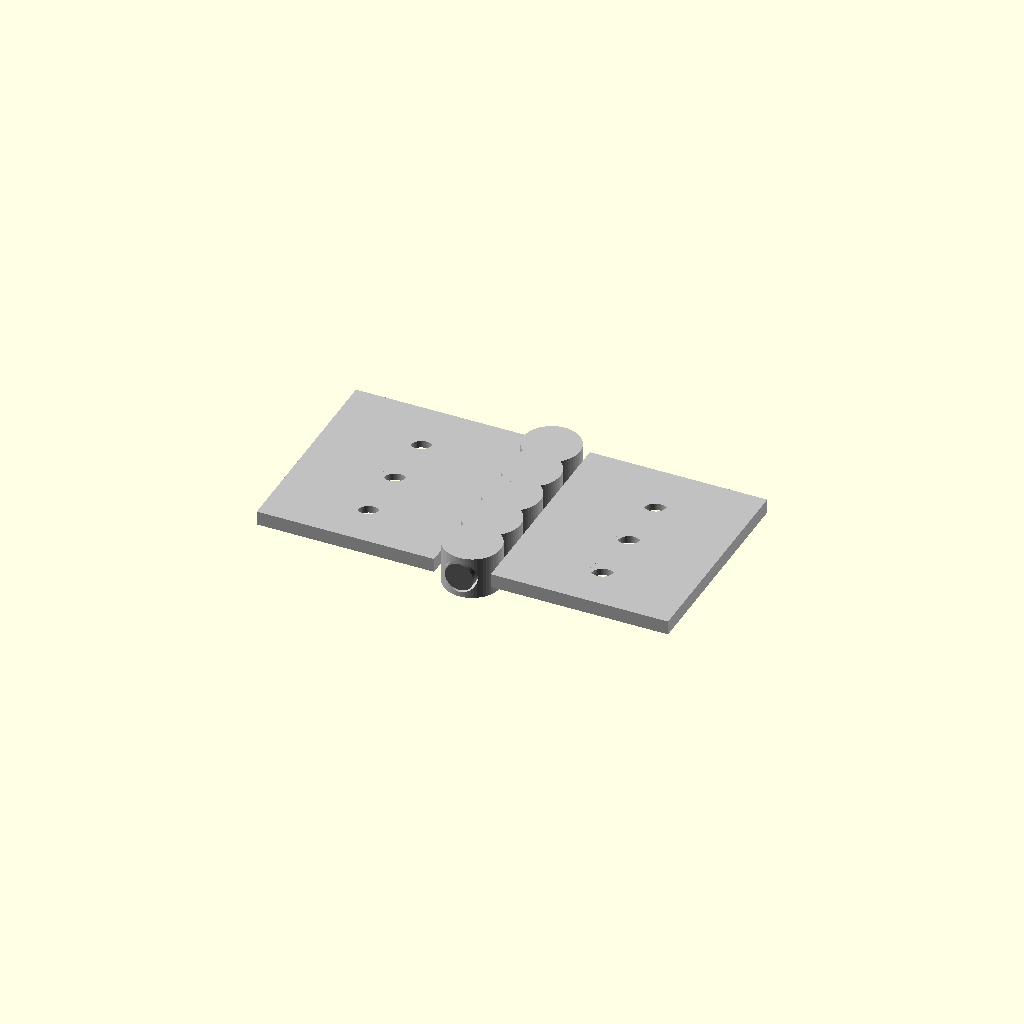
Cell 1: rendered with the file's own defaults.
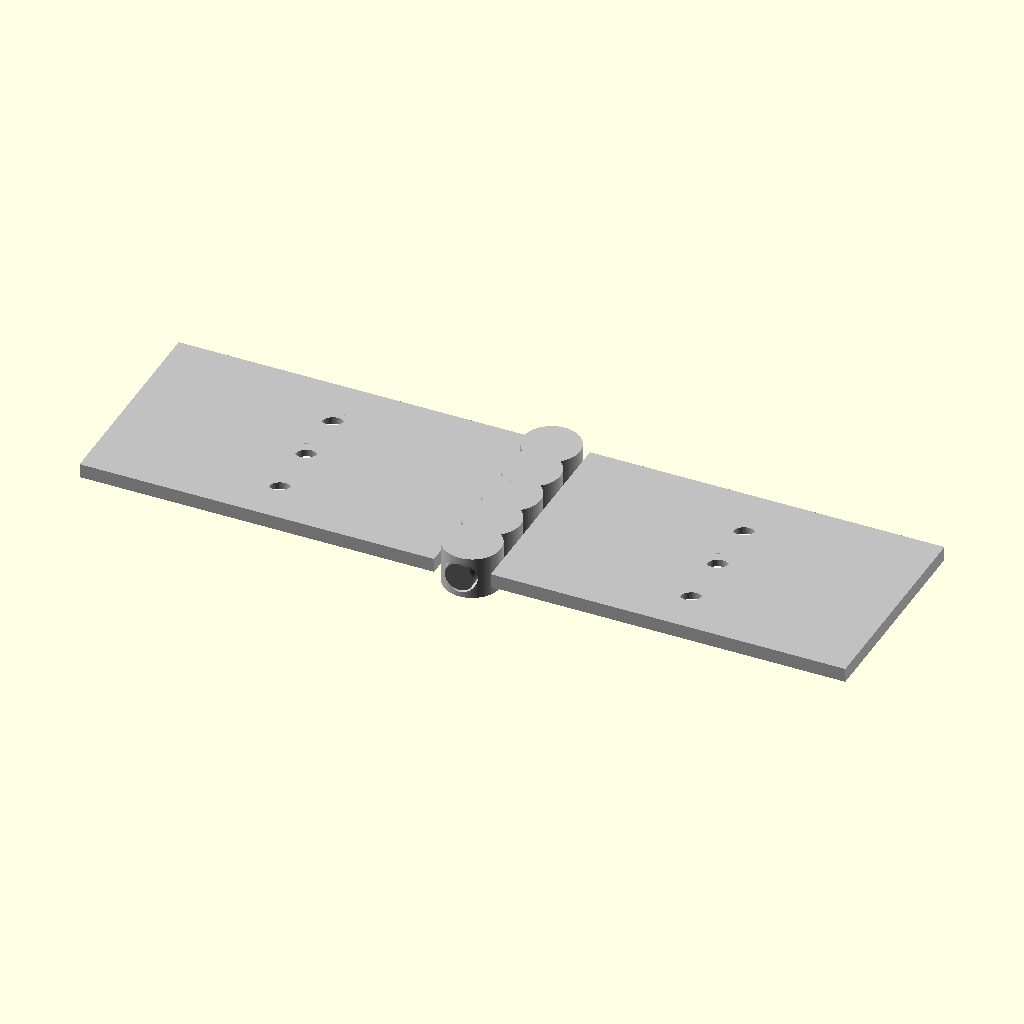
Cell 2 — leaf_width set to 50, the other parameters unchanged.
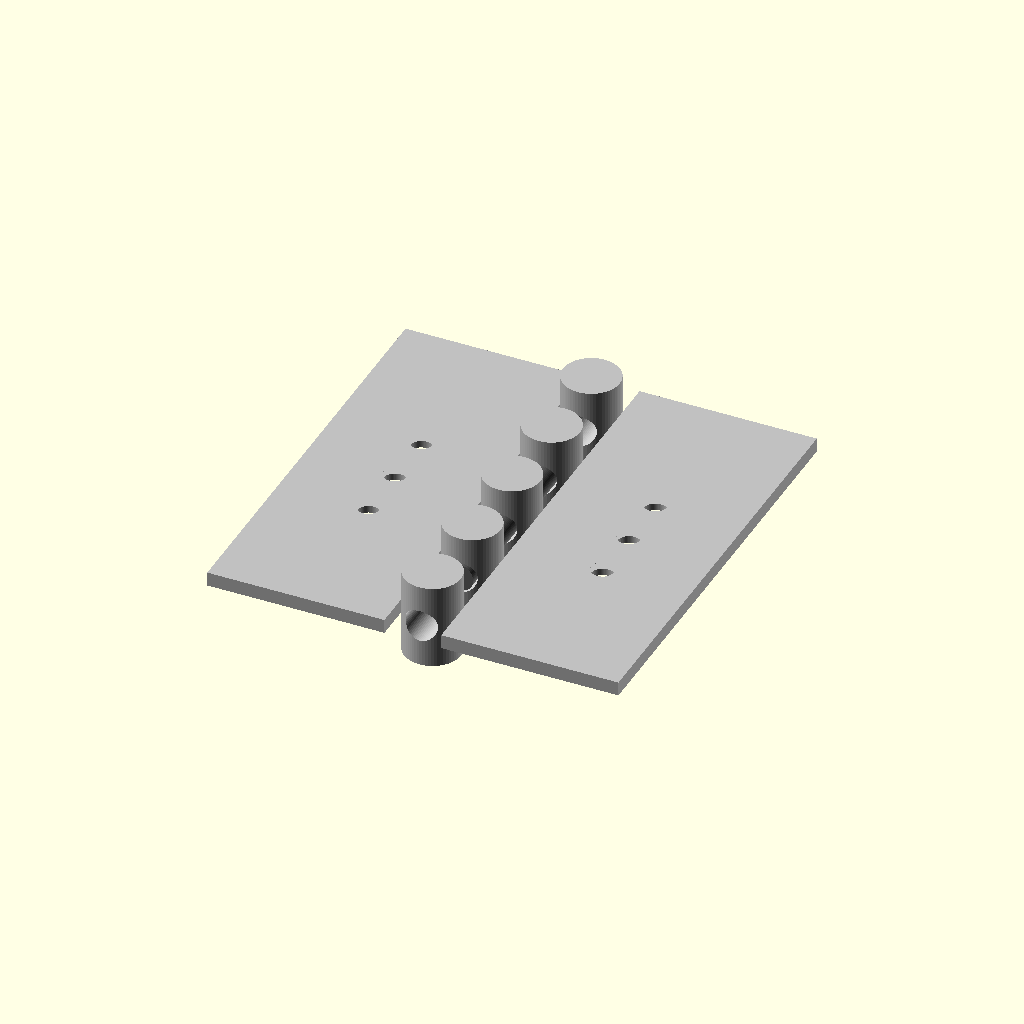
Cell 3 — leaf_length set to 60, the other parameters unchanged.
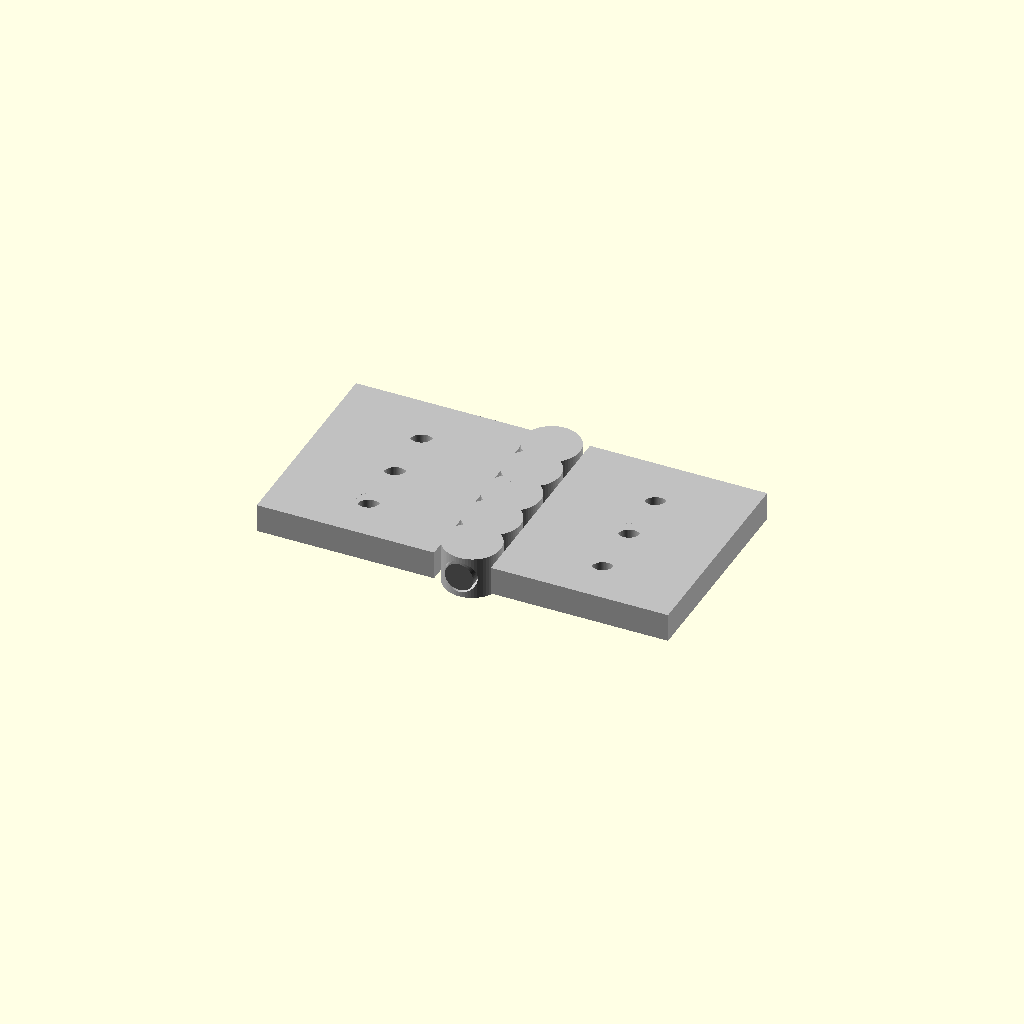
Cell 4 — leaf_thickness set to 4, the other parameters unchanged.
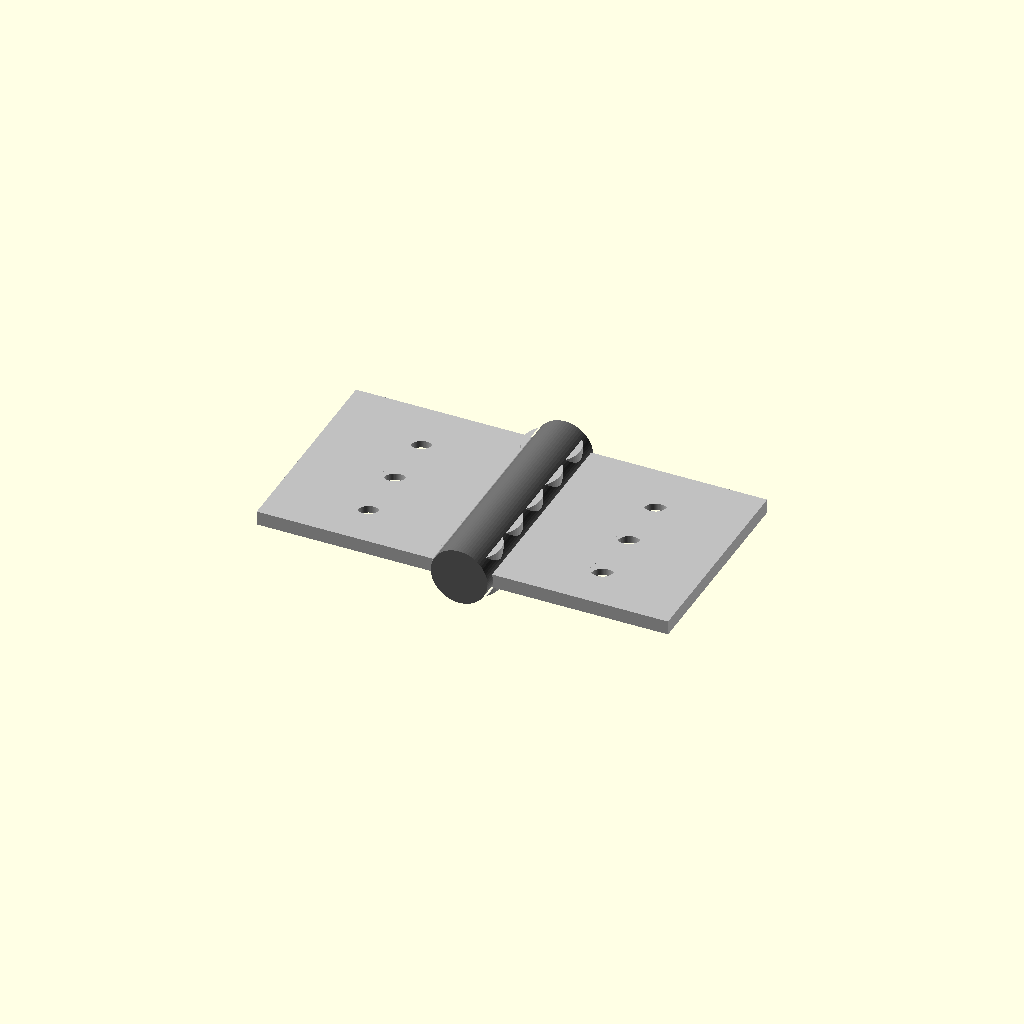
Cell 5: the same model with pin_dia = 8.
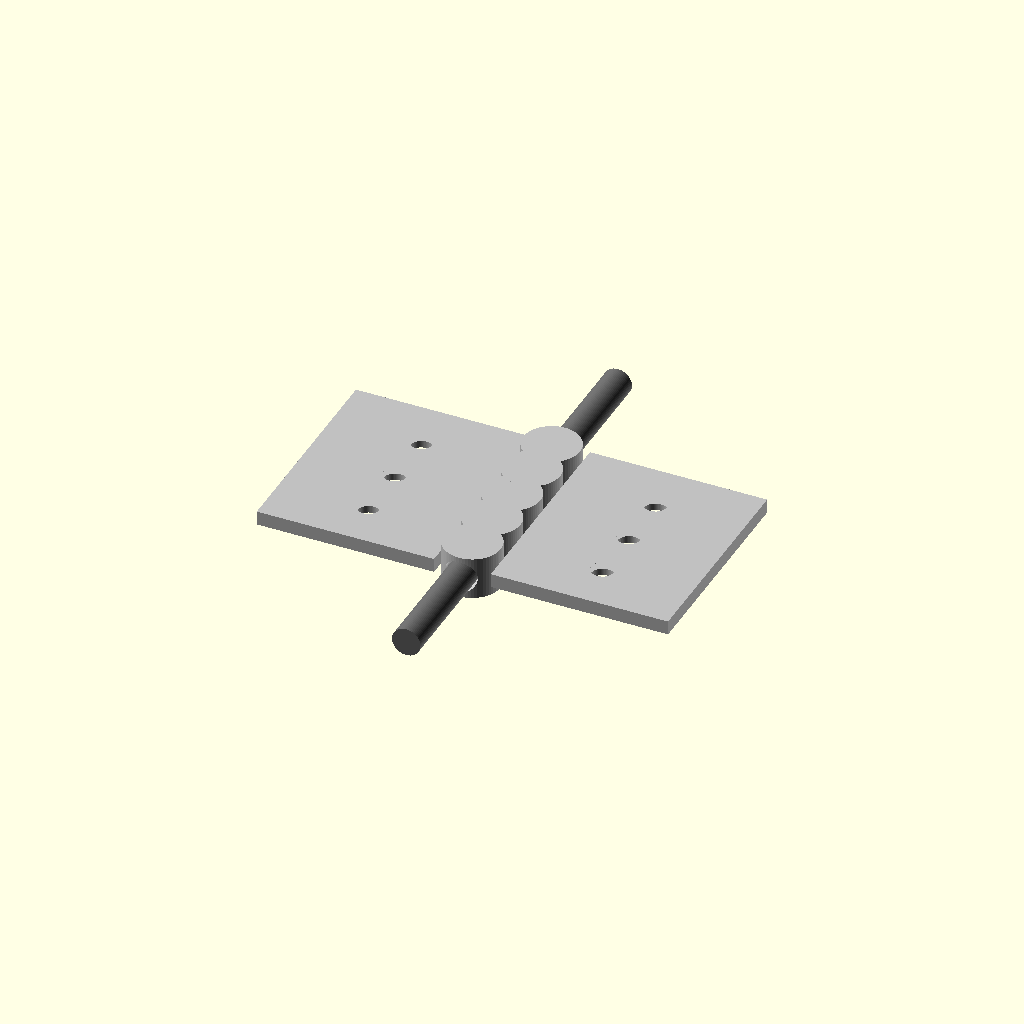
Cell 6: pin_length = 64 (everything else at default).
One fixed orthographic camera (rotation 55°, 0°, 25°; colour scheme Cornfield) for every cell.
Source of the model, results/tier-3-butt-hinge/iter-png-3_gemini-2.5-pro-3aeb5430bb01-2026-04-28T17-32-11-640Z/final.scad:
// OpenSCAD Butt Hinge Generator

// --- 寸法パラメータ ---

// 板(leaf)の寸法
leaf_width = 25;       // 板の幅 (回転軸から外側への長さ)
leaf_length = 30;      // 板の長さ (回転軸に沿った長さ)
leaf_thickness = 2;    // 板の厚さ

// ピン軸の寸法
pin_dia = 4;           // ピンの直径
pin_length = 32;       // ピンの全長

// knuckle(筒部)の寸法
knuckle_od = 8;        // knuckle の外径
knuckle_clearance = 0.3; // ピン穴の半径クリアランス
knuckle_id = pin_dia + 2 * knuckle_clearance; // knuckle の内径(穴径) = 4.6mm
knuckle_segments = 5;  // knuckle の分割数
knuckle_segment_length = leaf_length / knuckle_segments; // 1セグメントの長さ = 6mm

// ネジ穴の寸法 (M3 皿ネジ用)
hole_dia = 3.2;        // 貫通穴の直径
csink_dia = 6;         // 皿穴の表面直径
csink_depth = 1;       // 皿穴の深さ
hole_pitch = 8;        // ネジ穴間のピッチ(Y軸方向)

// 描画品質
$fn = 64;


// --- モジュール定義 ---

// M3皿ネジ用の穴を生成するモジュール
module countersink_hole(h) {
    // 貫通穴
    cylinder(d = hole_dia, h = h + 2, center = true);
    // 皿取り部 (上面に配置)
    translate([0, 0, h/2 - csink_depth])
        cylinder(d1 = csink_dia, d2 = hole_dia, h = csink_depth);
}

// 左板 (knuckle 3個)
module left_leaf() {
    difference() {
        // 板と knuckle の結合
        union() {
            // 板本体
            // knuckle の半径分オフセットして配置
            translate([-leaf_width/2 - knuckle_od/2, 0, 0])
                cube([leaf_width, leaf_length, leaf_thickness], center = true);

            // knuckle (0, 2, 4番目)
            for (i = [0, 2, 4]) {
                y_pos = -leaf_length/2 + knuckle_segment_length * (i + 0.5);
                translate([0, y_pos, 0])
                    cylinder(d = knuckle_od, h = knuckle_segment_length, center = true);
            }
        }
        
        // ピン軸用の貫通穴
        // Y軸に沿って配置
        rotate([90, 0, 0])
            cylinder(d = knuckle_id, h = leaf_length + 2, center = true);

        // M3皿ネジ用の穴 (3個)
        hole_x_pos = -knuckle_od/2 - (leaf_width / 2);
        for (y_pos = [-hole_pitch, 0, hole_pitch]) {
            translate([hole_x_pos, y_pos, 0])
                countersink_hole(leaf_thickness);
        }
    }
}

// 右板 (knuckle 2個)
module right_leaf() {
    difference() {
        // 板と knuckle の結合
        union() {
            // 板本体
            translate([leaf_width/2 + knuckle_od/2, 0, 0])
                cube([leaf_width, leaf_length, leaf_thickness], center = true);

            // knuckle (1, 3番目)
            for (i = [1, 3]) {
                y_pos = -leaf_length/2 + knuckle_segment_length * (i + 0.5);
                translate([0, y_pos, 0])
                    cylinder(d = knuckle_od, h = knuckle_segment_length, center = true);
            }
        }
        
        // ピン軸用の貫通穴
        rotate([90, 0, 0])
            cylinder(d = knuckle_id, h = leaf_length + 2, center = true);

        // M3皿ネジ用の穴 (3個)
        hole_x_pos = knuckle_od/2 + (leaf_width / 2);
        for (y_pos = [-hole_pitch, 0, hole_pitch]) {
            translate([hole_x_pos, y_pos, 0])
                countersink_hole(leaf_thickness);
        }
    }
}

// ピン軸
module hinge_pin() {
    rotate([90, 0, 0])
        cylinder(d = pin_dia, h = pin_length, center = true);
}


// --- 本体描画 (アセンブリ) ---

// 180度開いた状態で各パーツを配置

// 左板
color("Silver")
    left_leaf();

// 右板
color("Silver")
    right_leaf();

// ピン軸
color("DimGray")
    hinge_pin();
Parameter table extracted from the source (name, type, default, range or options):
leaf_width: number, default 25
leaf_length: number, default 30
leaf_thickness: number, default 2
pin_dia: number, default 4
pin_length: number, default 32
knuckle_od: number, default 8
knuckle_clearance: number, default 0.3
knuckle_segments: number, default 5
hole_dia: number, default 3.2
csink_dia: number, default 6
csink_depth: number, default 1
hole_pitch: number, default 8
